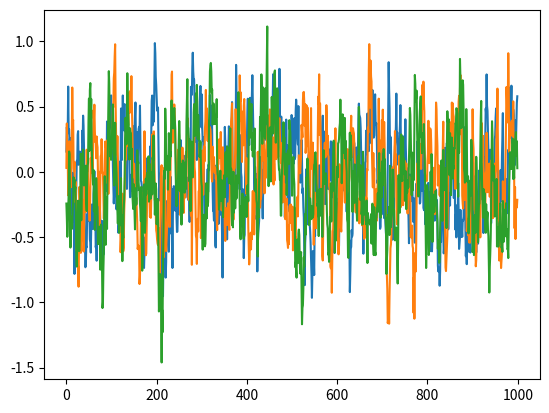

Write Python code to recreate this figure.

# coding: utf-8

# In[4]:


# Ornstein-Uhlenbeck Noise
import numpy as np
import numpy.random as nr
import matplotlib.pyplot as plt


# In[5]:


class OUNoise:
    def __init__(self,action_dimension,mu=0, theta=0.15, sigma=0.2):
        self.action_dimension = action_dimension
        self.mu = mu
        self.theta = theta
        self.sigma = sigma
        self.state = np.ones(self.action_dimension) * self.mu
        self.reset()
        
    def reset(self):
        self.state = np.ones(self.action_dimension) * self.mu

    def noise(self):
        x = self.state
        dx = self.theta * (self.mu - x) + self.sigma * nr.randn(len(x))
        self.state = x + dx
        return self.state


# In[8]:


if __name__ == '__main__':
    ou = OUNoise(3)
    states = []
    for i in range(1000):
        states.append(ou.noise())
    
    plt.plot(states)
    plt.show()

